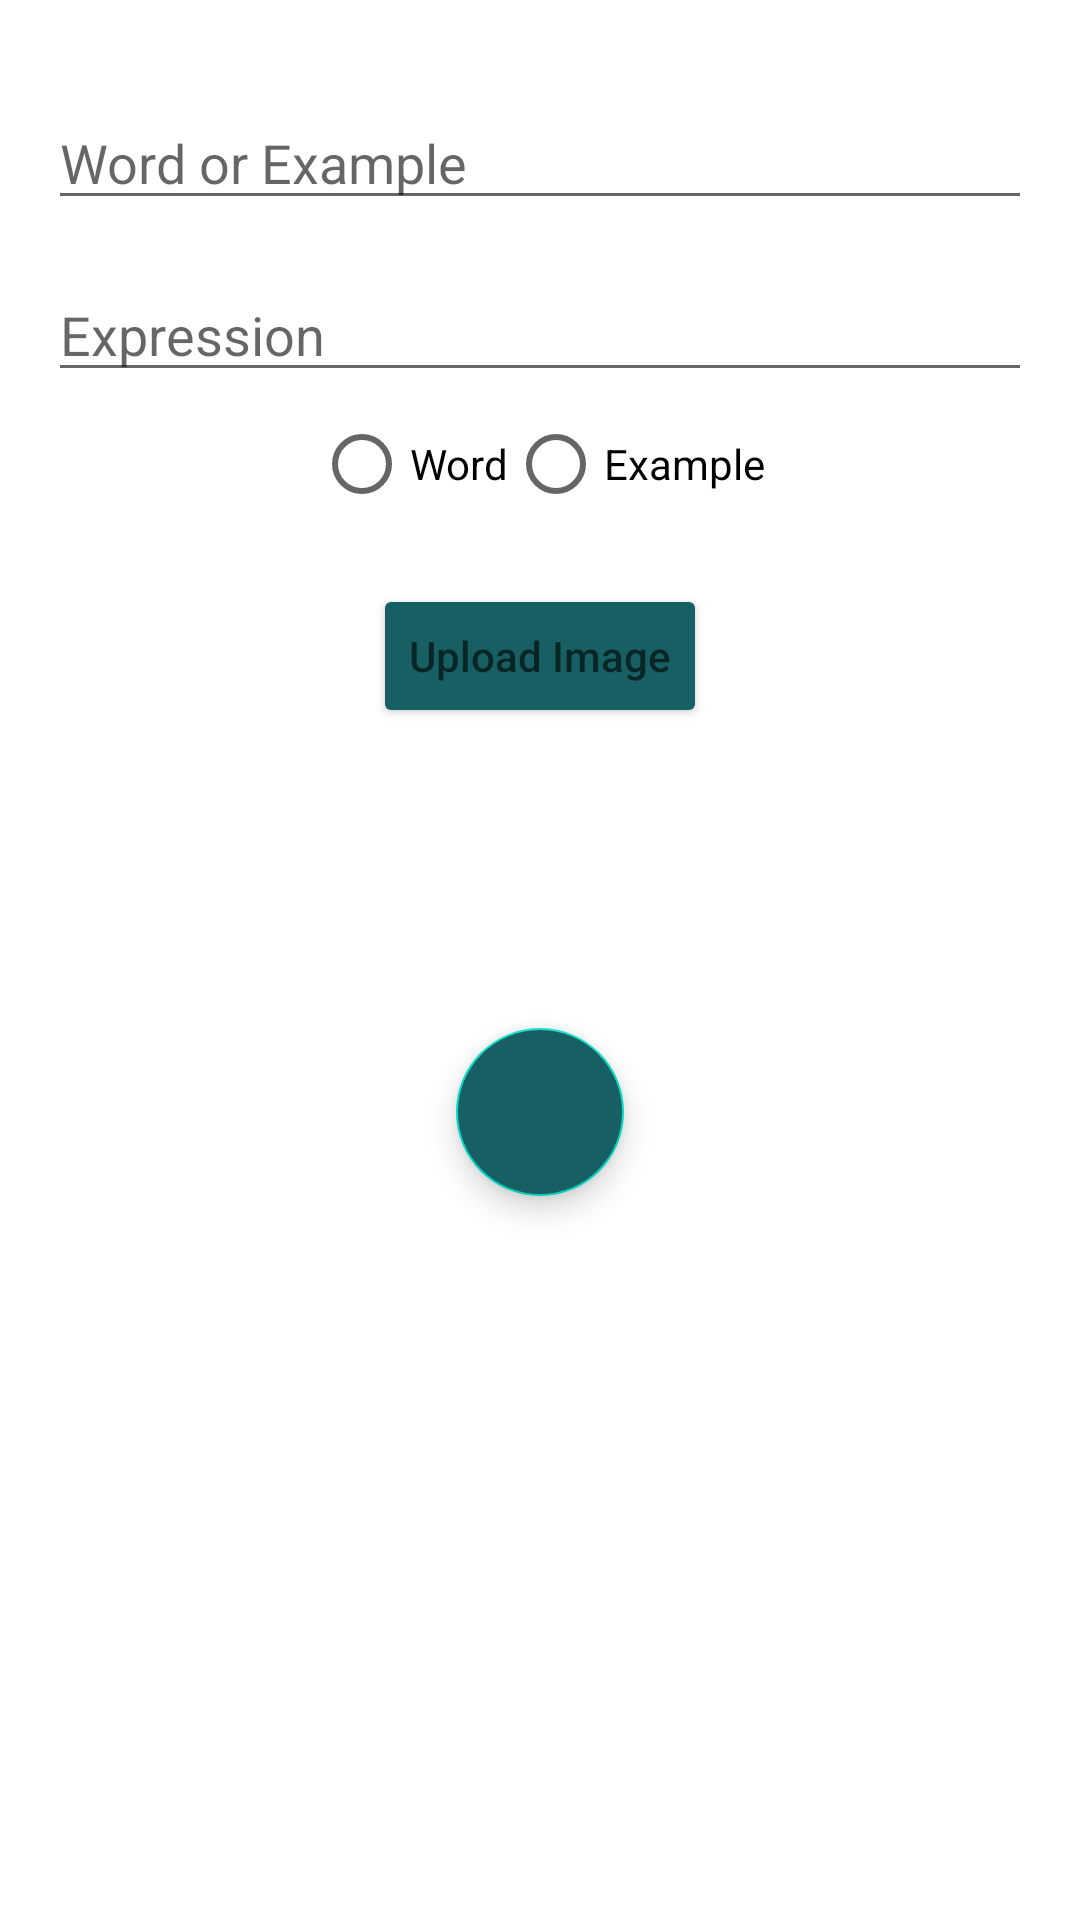

Here is an Android app screen rendered from its layout file. Give the layout XML and the strings, colors and styles it references.
<!-- AndroidManifest.xml: application theme Theme.Engster -->
<!-- res/layout/activity_note.xml -->
<?xml version="1.0" encoding="utf-8"?>
<LinearLayout xmlns:android="http://schemas.android.com/apk/res/android"
    xmlns:app="http://schemas.android.com/apk/res-auto"
    xmlns:tools="http://schemas.android.com/tools"
    android:layout_width="match_parent"
    android:layout_height="match_parent"
    android:orientation="vertical"
    tools:context=".Addpage">

    <EditText
        android:id="@+id/word"
        android:layout_width="match_parent"
        android:layout_height="wrap_content"
        android:layout_marginStart="16dp"
        android:layout_marginTop="32dp"
        android:layout_marginEnd="16dp"
        android:hint="Word or Example" />

    <EditText
        android:id="@+id/expression"
        android:layout_width="match_parent"
        android:layout_height="wrap_content"
        android:layout_marginStart="16dp"
        android:layout_marginTop="16dp"
        android:layout_marginEnd="16dp"
        android:hint="Expression"
        app:layout_constraintTop_toBottomOf="@+id/word" />

    <RadioGroup
        android:id="@+id/radioType"
        android:layout_width="match_parent"
        android:layout_height="wrap_content"
        android:gravity="center"
        android:orientation="horizontal">
    <RadioButton
        android:id="@+id/radioword"
        android:layout_width="wrap_content"
        android:layout_height="wrap_content"
        android:text="Word" />

    <RadioButton
        android:id="@+id/radioexample"
        android:layout_width="wrap_content"
        android:layout_height="wrap_content"
        android:text="Example" />
    </RadioGroup>

    <Button
        android:id="@+id/btn_upload"
        android:layout_width="wrap_content"
        android:layout_height="wrap_content"
        android:layout_marginTop="16dp"
        android:hint="Upload Image"
        android:backgroundTint="#175f62"
        android:layout_gravity="center"
        app:layout_constraintTop_toBottomOf="@+id/expression" />


            <com.google.android.material.floatingactionbutton.FloatingActionButton
                android:id="@+id/f"
                android:layout_width="wrap_content"
                android:layout_height="wrap_content"
                android:layout_marginTop="100dp"
                android:clickable="true"
                android:focusable="true"
                android:backgroundTint="#175f62"
                app:srcCompat="@drawable/baseline_check_24"
                android:layout_gravity="center" />

</LinearLayout>
<!-- resources referenced by this layout -->
<resources>
  <style name="Theme.Engster" parent="Theme.MaterialComponents.Light.DarkActionBar">
          
          <item name="colorPrimary">#0d3638</item>
      </style>
</resources>
